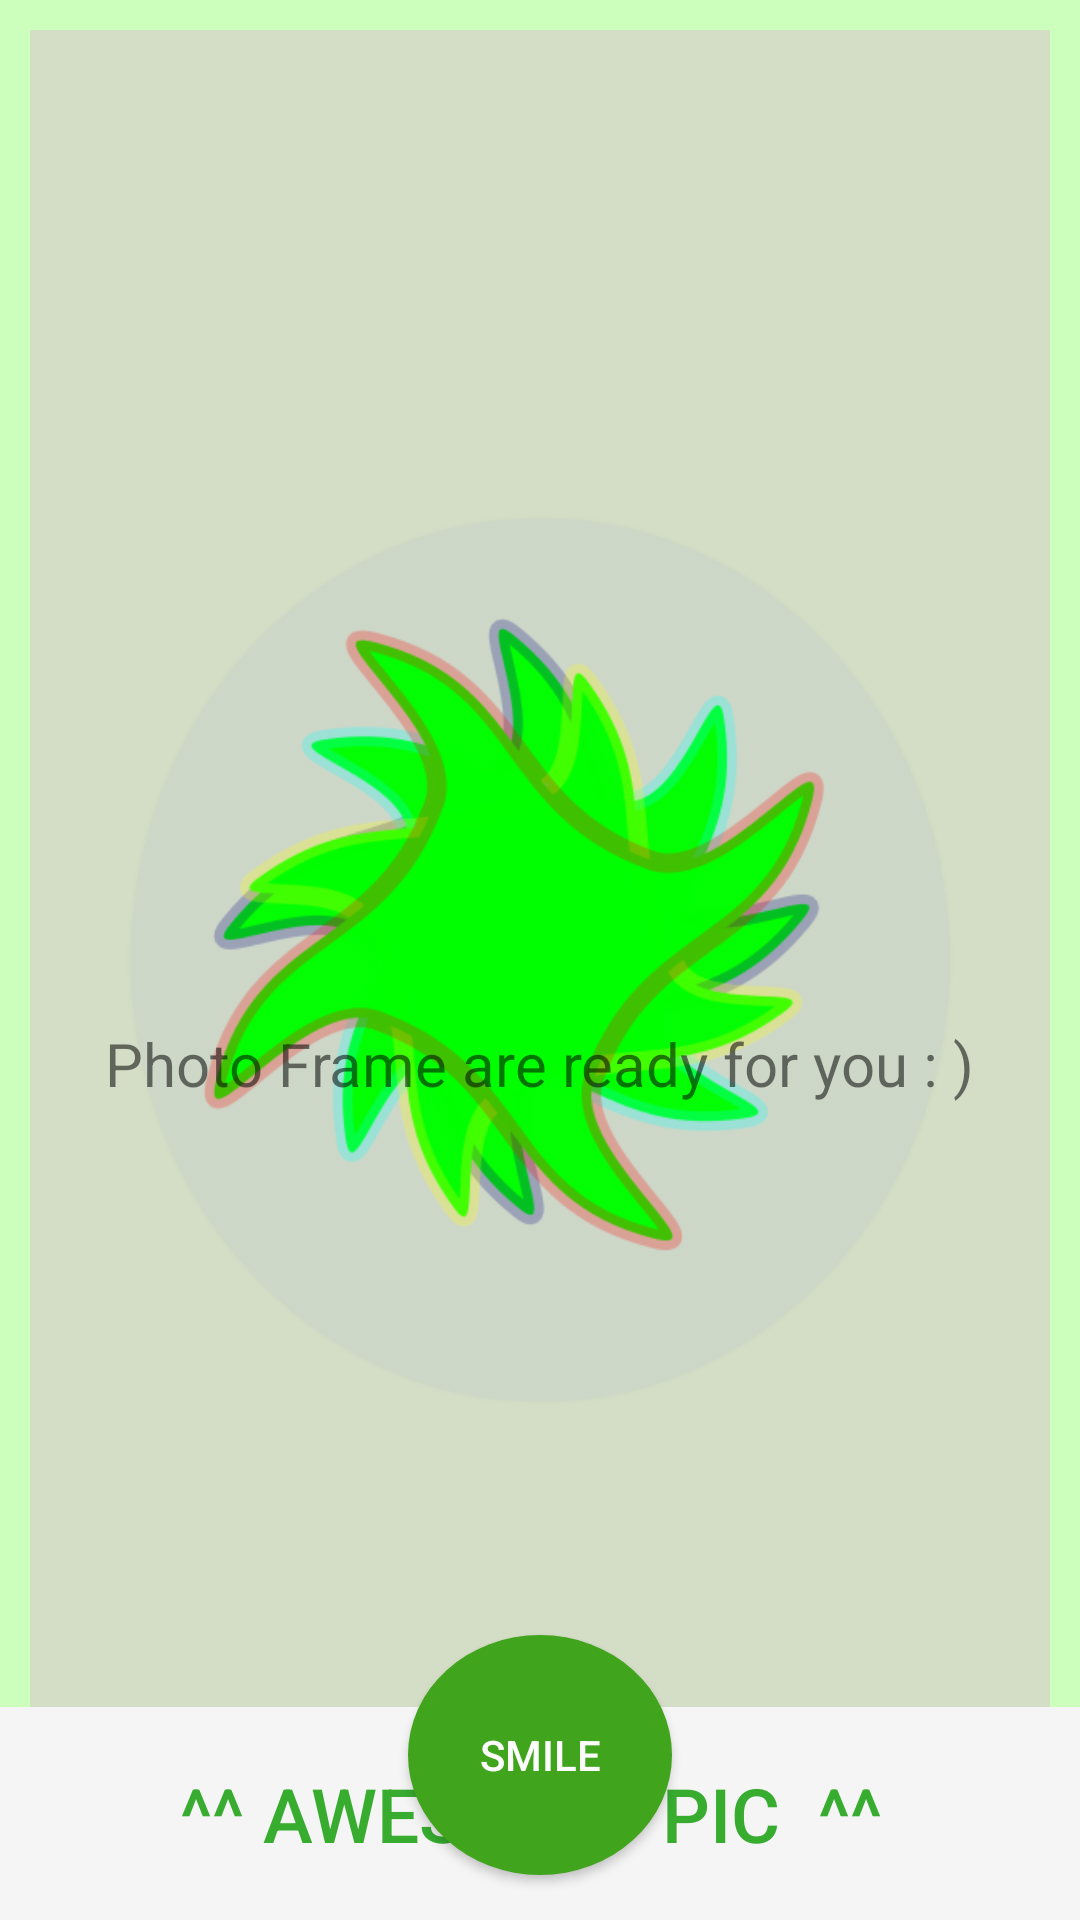

Produce the Android XML layout that renders to this screen, including the resource entries it uses.
<!-- AndroidManifest.xml: application theme AppTheme -->
<!-- res/layout/fragment_camera.xml -->
<RelativeLayout xmlns:android="http://schemas.android.com/apk/res/android"
    android:id="@+id/relative"

    android:layout_width="match_parent"
    android:layout_height="match_parent"
    android:background="#CCFFBB">


    <Button
        android:id="@+id/smile"
        android:layout_width="wrap_content"
        android:layout_height="80dp"
        android:layout_alignParentBottom="true"
        android:layout_centerHorizontal="true"
        android:layout_gravity="center"
        android:layout_marginBottom="15dp"
        android:background="@drawable/circlebutton"
        android:text="smile"
        android:textColor="#fbfcfb" />


    <ImageView
        android:id="@+id/photo"
        android:layout_width="match_parent"
        android:layout_height="match_parent"
        android:layout_centerInParent="@id/smile"
        android:layout_gravity="center_vertical"
        android:layout_margin="10dp"
        android:background="#1ef706"

        android:saveEnabled="false"
        android:scaleType="centerCrop"
        android:src="@drawable/corner"
     />

    <TextView
        android:id="@+id/textView"
        android:layout_width="wrap_content"
        android:layout_height="wrap_content"
        android:layout_above="@+id/smile"
        android:layout_centerHorizontal="true"
        android:layout_marginBottom="177dp"
        android:text="Photo Frame are ready for you : )"
        android:textSize="20sp" />

    <TextView
        android:id="@+id/textView2"
        android:layout_width="match_parent"
        android:layout_height="match_parent"

        android:layout_alignParentStart="true"
        android:layout_below="@+id/textView"

        android:layout_marginTop="24dp"
        android:background="#f5f5f5"
        android:gravity="center"
        android:text="^^ Awesome  Pic  ^^ "
        android:textAppearance="@style/Base.TextAppearance.AppCompat.Widget.Button"
        android:textColor="#37ac2f"
        android:textSize="25sp" />
</RelativeLayout>
<!-- resources referenced by this layout -->
<resources>
  <!-- drawable circlebutton (drawable) -->
  <?xml version="1.0" encoding="utf-8"?>
      <ripple xmlns:android="http://schemas.android.com/apk/res/android"
          android:color="#bfe271">
          <item>
              <shape android:shape="oval">
                  <solid android:color="#41a41d"/>
              </shape>
          </item>
      </ripple>
  <!-- drawable corner (drawable) -->
  <?xml version="1.0" encoding="UTF-8"?>
  <layer-list
      xmlns:android="http://schemas.android.com/apk/res/android"
  
      >
  
  
   <item>
       <shape >
      <solid android:color="#d4dec6" />
  
  
      <padding android:left="90dp"
          android:top="300dp"
          android:right="90dp"
          android:bottom="300dp" />
  
      <corners android:bottomRightRadius="27dp"
          android:bottomLeftRadius="27dp"
          android:topLeftRadius="27dp"
          android:topRightRadius="27dp" />
  </shape>
  </item>
      <item
          android:drawable="@drawable/photo1"/>
  
  </layer-list>
  <style name="AppTheme" parent="Theme.AppCompat.Light.DarkActionBar">
          
          <item name="colorPrimary">#2E7D32</item>
          <item name="colorPrimaryDark">#1B5E20</item>
          <item name="colorAccent">#E8F5E9</item>
          <item name="windowActionBar">false</item>
          <item name="windowNoTitle">true</item>
          <item name="elevation">2dp</item>
      </style>
  <!-- drawable photo1: png bitmap (drawable, 69096 bytes) -->
</resources>
